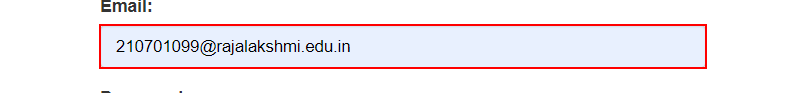
Workflow: Main

Step 1: type [username] into the text box 'email' in window 'ACME System 1 - Log In' (chrome.exe)

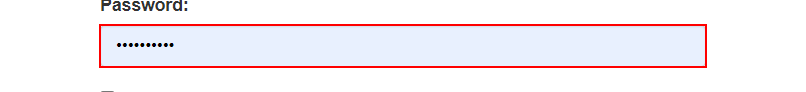
Step 2: type a value into the text box 'password' in window 'ACME System 1 - Log In' (chrome.exe)